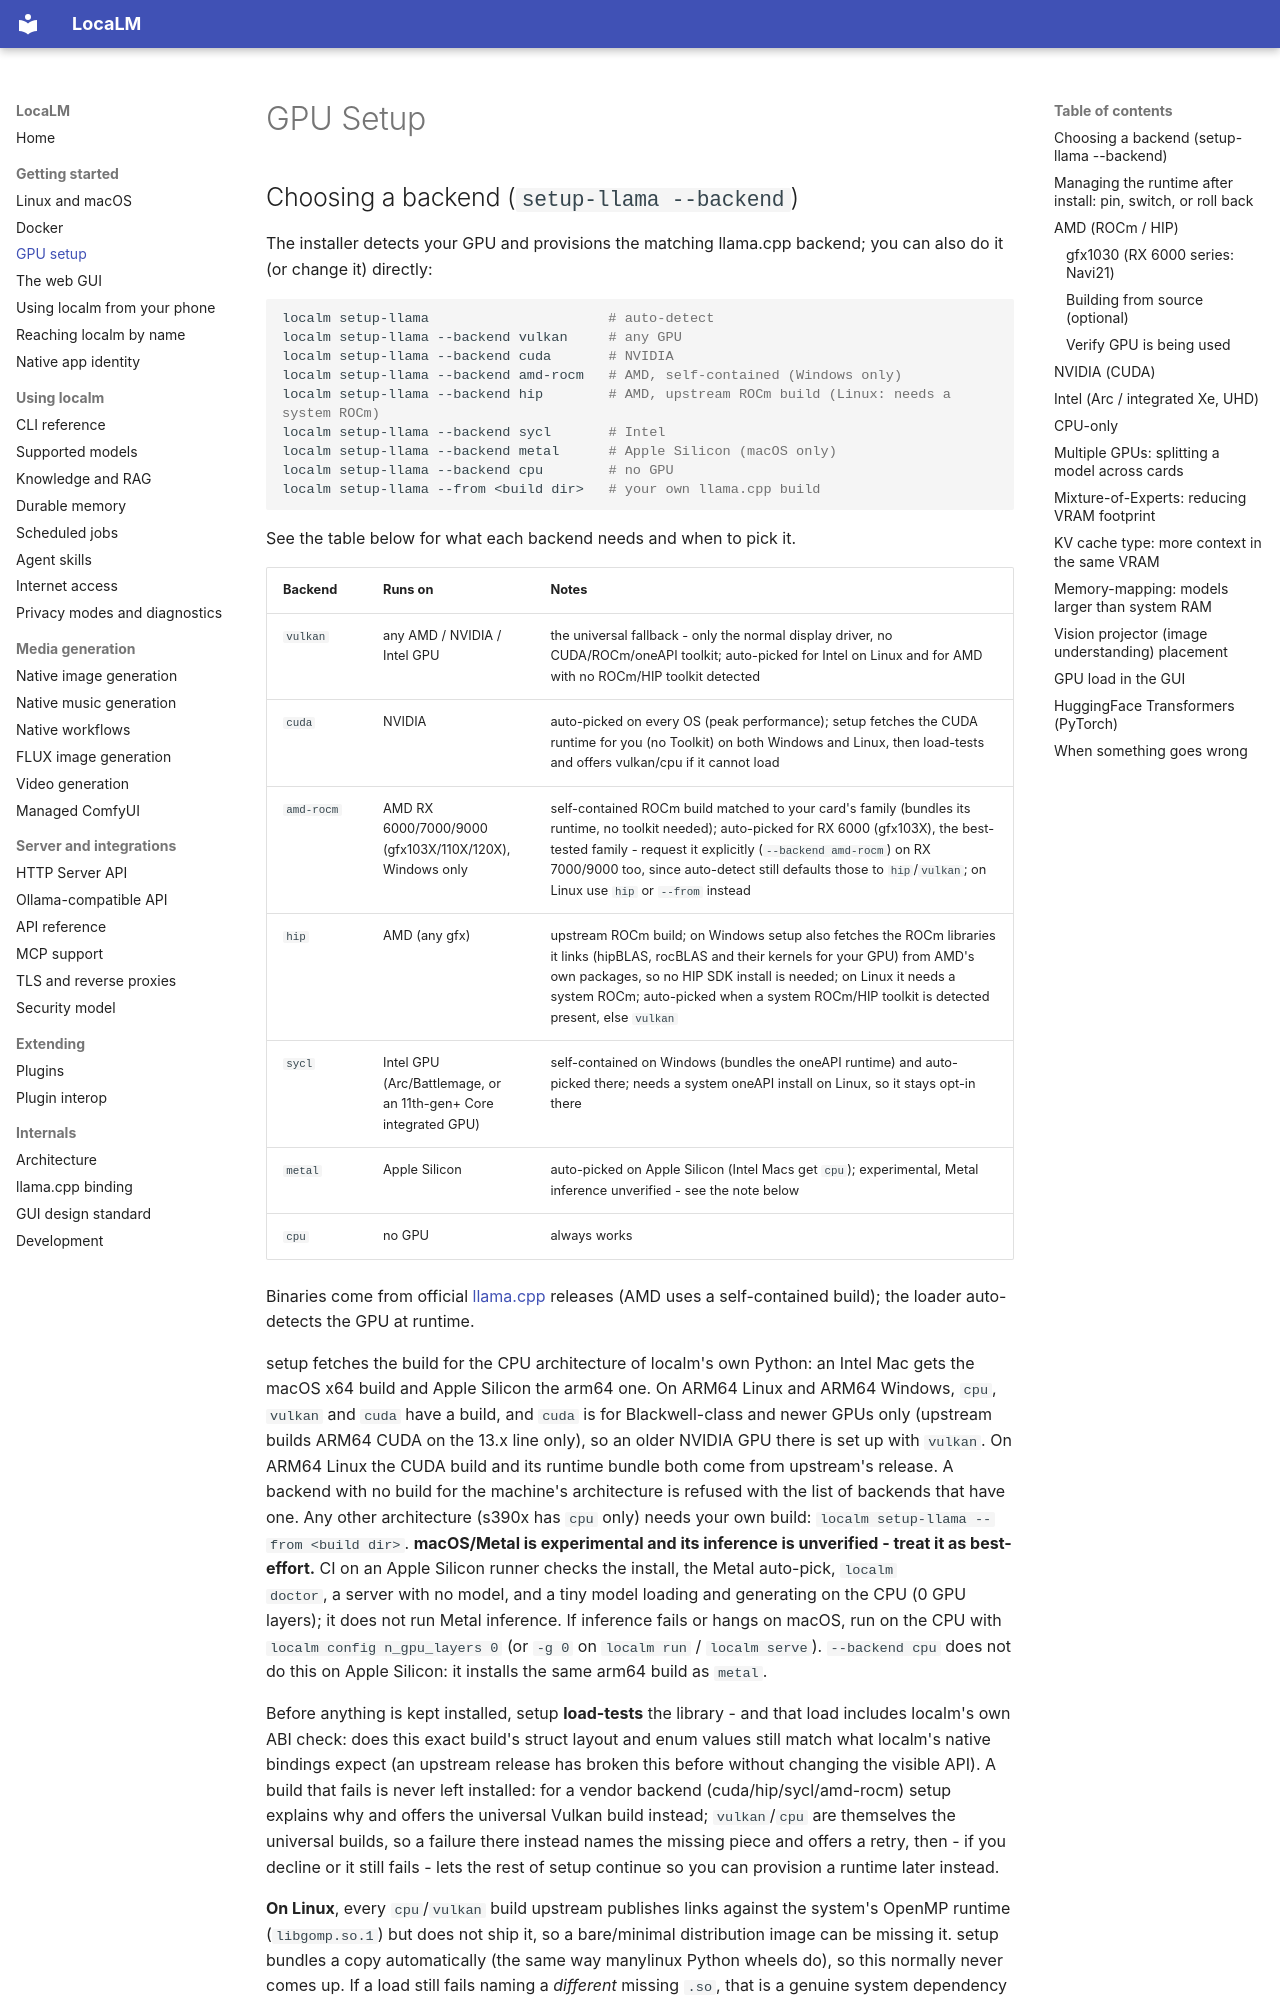

repository: Matlan1/localm · page: gpu-setup/index.html · generator: mkdocs

# GPU Setup

## Choosing a backend (`setup-llama --backend`)

The installer detects your GPU and provisions the matching llama.cpp backend; you
can also do it (or change it) directly:

```bash
localm setup-llama                      # auto-detect
localm setup-llama --backend vulkan     # any GPU
localm setup-llama --backend cuda       # NVIDIA
localm setup-llama --backend amd-rocm   # AMD, self-contained (Windows only)
localm setup-llama --backend hip        # AMD, upstream ROCm build (Linux: needs a system ROCm)
localm setup-llama --backend sycl       # Intel
localm setup-llama --backend metal      # Apple Silicon (macOS only)
localm setup-llama --backend cpu        # no GPU
localm setup-llama --from <build dir>   # your own llama.cpp build
```

See the table below for what each backend needs and when to pick it.

| Backend | Runs on | Notes |
|---|---|---|
| `vulkan` | any AMD / NVIDIA / Intel GPU | the universal fallback - only the normal display driver, no CUDA/ROCm/oneAPI toolkit; auto-picked for Intel on Linux and for AMD with no ROCm/HIP toolkit detected |
| `cuda` | NVIDIA | auto-picked on every OS (peak performance); setup fetches the CUDA runtime for you (no Toolkit) on both Windows and Linux, then load-tests and offers vulkan/cpu if it cannot load |
| `amd-rocm` | AMD RX 6000/7000/9000 (gfx103X/110X/120X), Windows only | self-contained ROCm build matched to your card's family (bundles its runtime, no toolkit needed); auto-picked for RX 6000 (gfx103X), the best-tested family - request it explicitly (`--backend amd-rocm`) on RX 7000/9000 too, since auto-detect still defaults those to `hip`/`vulkan`; on Linux use `hip` or `--from` instead |
| `hip` | AMD (any gfx) | upstream ROCm build; on Windows setup also fetches the ROCm libraries it links (hipBLAS, rocBLAS and their kernels for your GPU) from AMD's own packages, so no HIP SDK install is needed; on Linux it needs a system ROCm; auto-picked when a system ROCm/HIP toolkit is detected present, else `vulkan` |
| `sycl` | Intel GPU (Arc/Battlemage, or an 11th-gen+ Core integrated GPU) | self-contained on Windows (bundles the oneAPI runtime) and auto-picked there; needs a system oneAPI install on Linux, so it stays opt-in there |
| `metal` | Apple Silicon | auto-picked on Apple Silicon (Intel Macs get `cpu`); experimental, Metal inference unverified - see the note below |
| `cpu` | no GPU | always works |

Binaries come from official [llama.cpp](https://github.com/ggml-org/llama.cpp)
releases (AMD uses a self-contained build); the loader auto-detects the GPU at
runtime.

setup fetches the build for the CPU architecture of localm's own Python:
an Intel Mac gets the macOS x64 build and Apple Silicon the arm64 one. On ARM64
Linux and ARM64 Windows, `cpu`, `vulkan` and `cuda` have a build, and `cuda` is
for Blackwell-class and newer GPUs only (upstream builds ARM64 CUDA on the 13.x
line only), so an older NVIDIA GPU there is set up with `vulkan`. On ARM64 Linux
the CUDA build and its runtime bundle both come from upstream's release. A backend with no build for the machine's architecture is
refused with the list of backends that have one. Any other architecture (s390x
has `cpu` only) needs your own build: `localm setup-llama --from <build dir>`. **macOS/Metal is experimental and its inference is unverified - treat it as best-effort.**
CI on an Apple Silicon runner checks the install, the Metal auto-pick, `localm
doctor`, a server with no model, and a tiny model loading and generating on the
CPU (0 GPU layers); it does not run Metal inference. If inference fails or hangs
on macOS, run on the CPU with `localm config n_gpu_layers 0` (or `-g 0` on
`localm run` / `localm serve`). `--backend cpu` does not do this on Apple
Silicon: it installs the same arm64 build as `metal`.

Before anything is kept installed, setup **load-tests** the library - and that
load includes localm's own ABI check: does this exact build's struct layout and
enum values still match what localm's native bindings expect (an upstream release
has broken this before without changing the visible API). A build that fails is
never left installed: for a vendor backend (cuda/hip/sycl/amd-rocm) setup
explains why and offers the universal Vulkan build instead; `vulkan`/`cpu` are
themselves the universal builds, so a failure there instead names the missing
piece and offers a retry, then - if you decline or it still fails - lets the
rest of setup continue so you can provision a runtime later instead.
